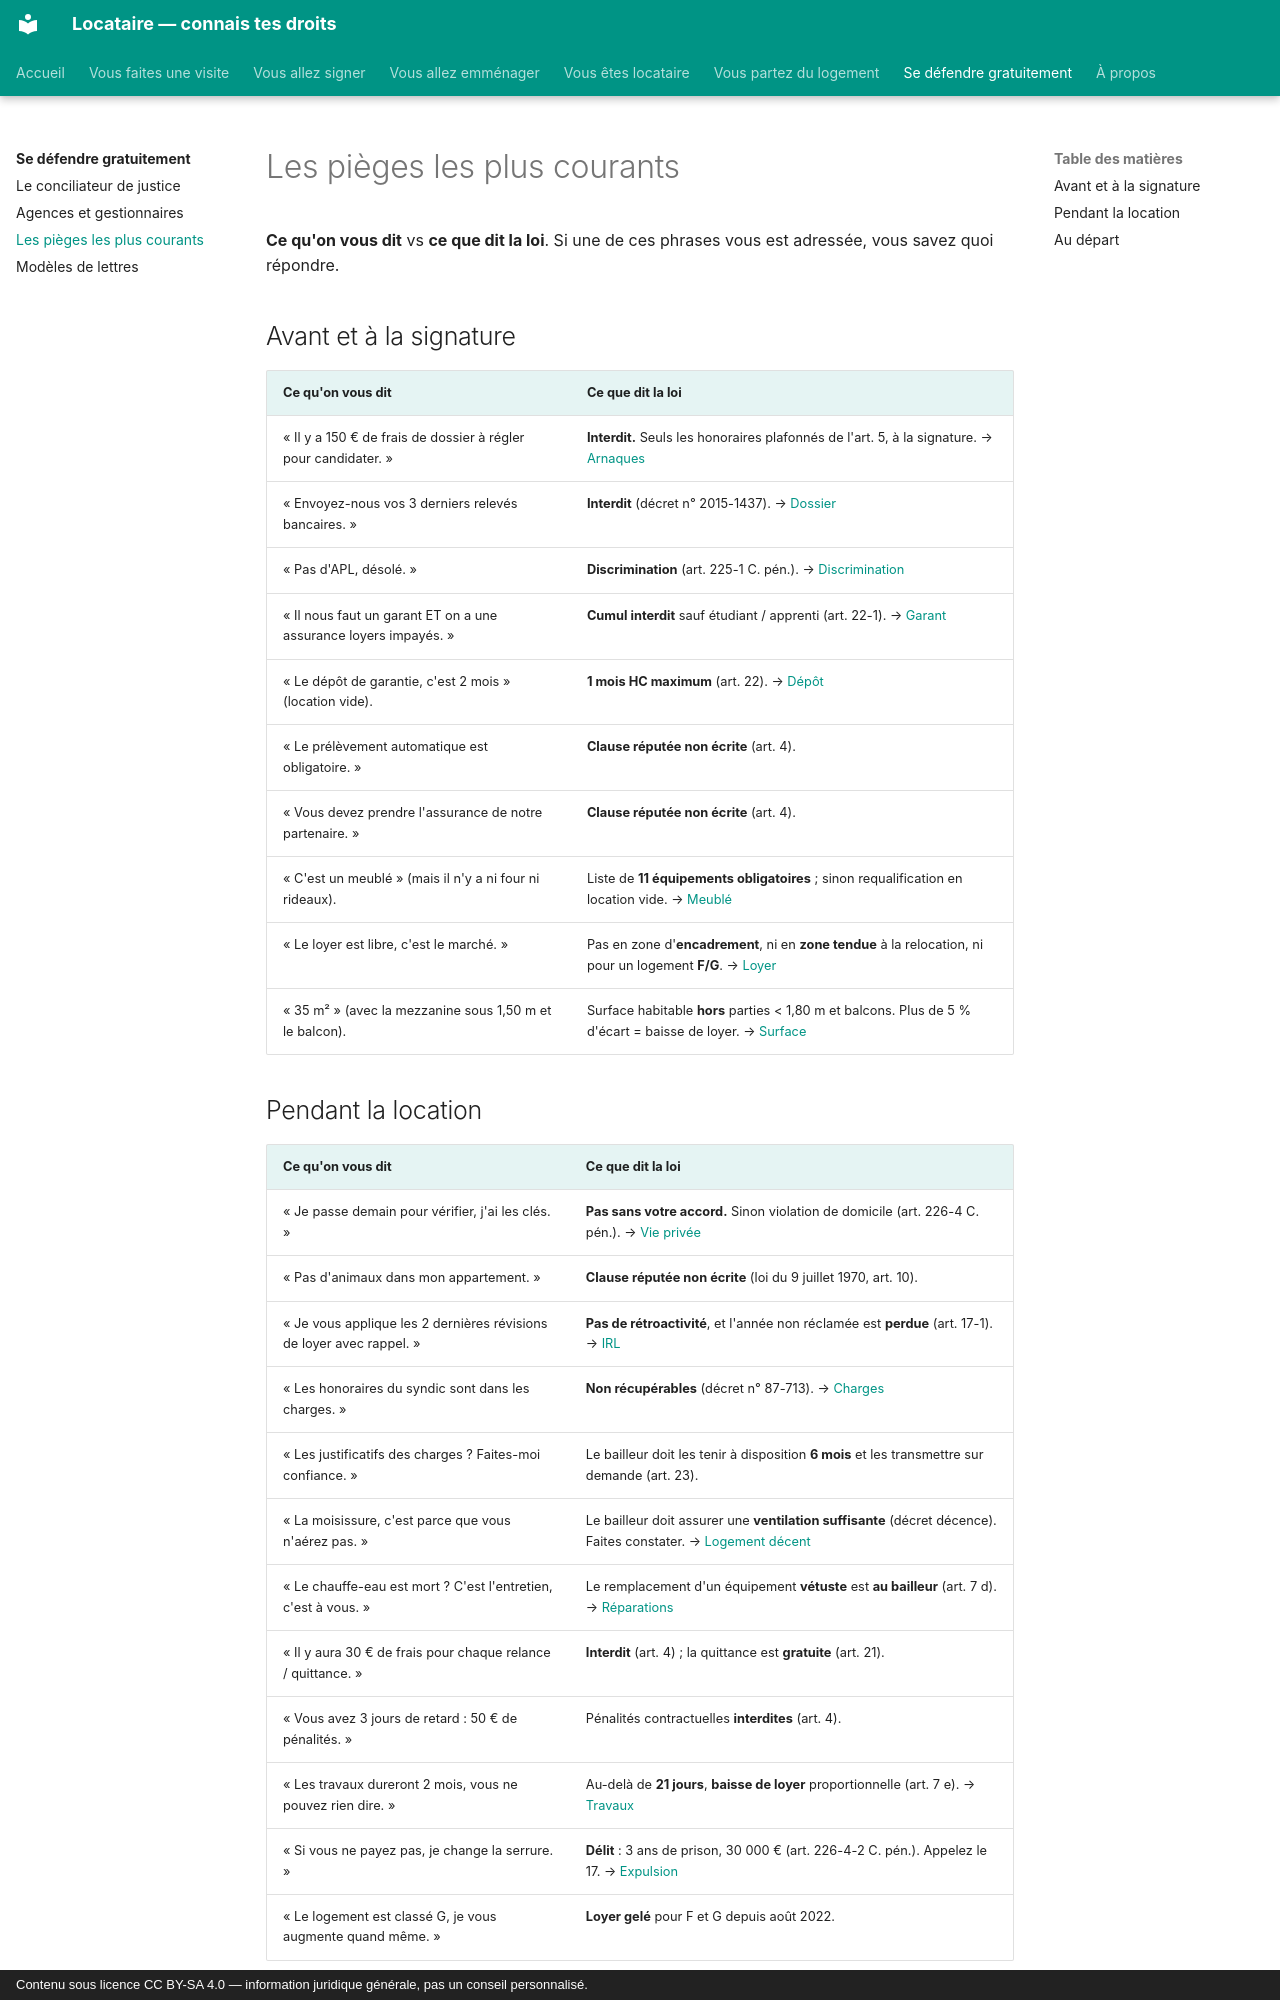

repository: saladandonionrings/locataire · page: recours/pieges/index.html · generator: mkdocs · copyright: Contenu sous licence CC BY-SA 4.0 — information juridique générale, pas un conseil personnalisé.

# Les pièges les plus courants

**Ce qu'on vous dit** vs **ce que dit la loi**. Si une de ces phrases vous est adressée, vous savez quoi répondre.

## Avant et à la signature

| Ce qu'on vous dit | Ce que dit la loi |
|---|---|
| « Il y a 150 € de frais de dossier à régler pour candidater. » | **Interdit.** Seuls les honoraires plafonnés de l'art. 5, à la signature. → [Arnaques](../visite/arnaques.md) |
| « Envoyez-nous vos 3 derniers relevés bancaires. » | **Interdit** (décret n° 2015-1437). → [Dossier](../visite/dossier.md) |
| « Pas d'APL, désolé. » | **Discrimination** (art. 225-1 C. pén.). → [Discrimination](../visite/discrimination.md) |
| « Il nous faut un garant ET on a une assurance loyers impayés. » | **Cumul interdit** sauf étudiant / apprenti (art. 22-1). → [Garant](../visite/garant.md) |
| « Le dépôt de garantie, c'est 2 mois » (location vide). | **1 mois HC maximum** (art. 22). → [Dépôt](../signature/depot-de-garantie.md) |
| « Le prélèvement automatique est obligatoire. » | **Clause réputée non écrite** (art. 4). |
| « Vous devez prendre l'assurance de notre partenaire. » | **Clause réputée non écrite** (art. 4). |
| « C'est un meublé » (mais il n'y a ni four ni rideaux). | Liste de **11 équipements obligatoires** ; sinon requalification en location vide. → [Meublé](../signature/meuble-vide-colocation.md) |
| « Le loyer est libre, c'est le marché. » | Pas en zone d'**encadrement**, ni en **zone tendue** à la relocation, ni pour un logement **F/G**. → [Loyer](../signature/loyer.md) |
| « 35 m² » (avec la mezzanine sous 1,50 m et le balcon). | Surface habitable **hors** parties < 1,80 m et balcons. Plus de 5 % d'écart = baisse de loyer. → [Surface](../signature/surface.md) |
